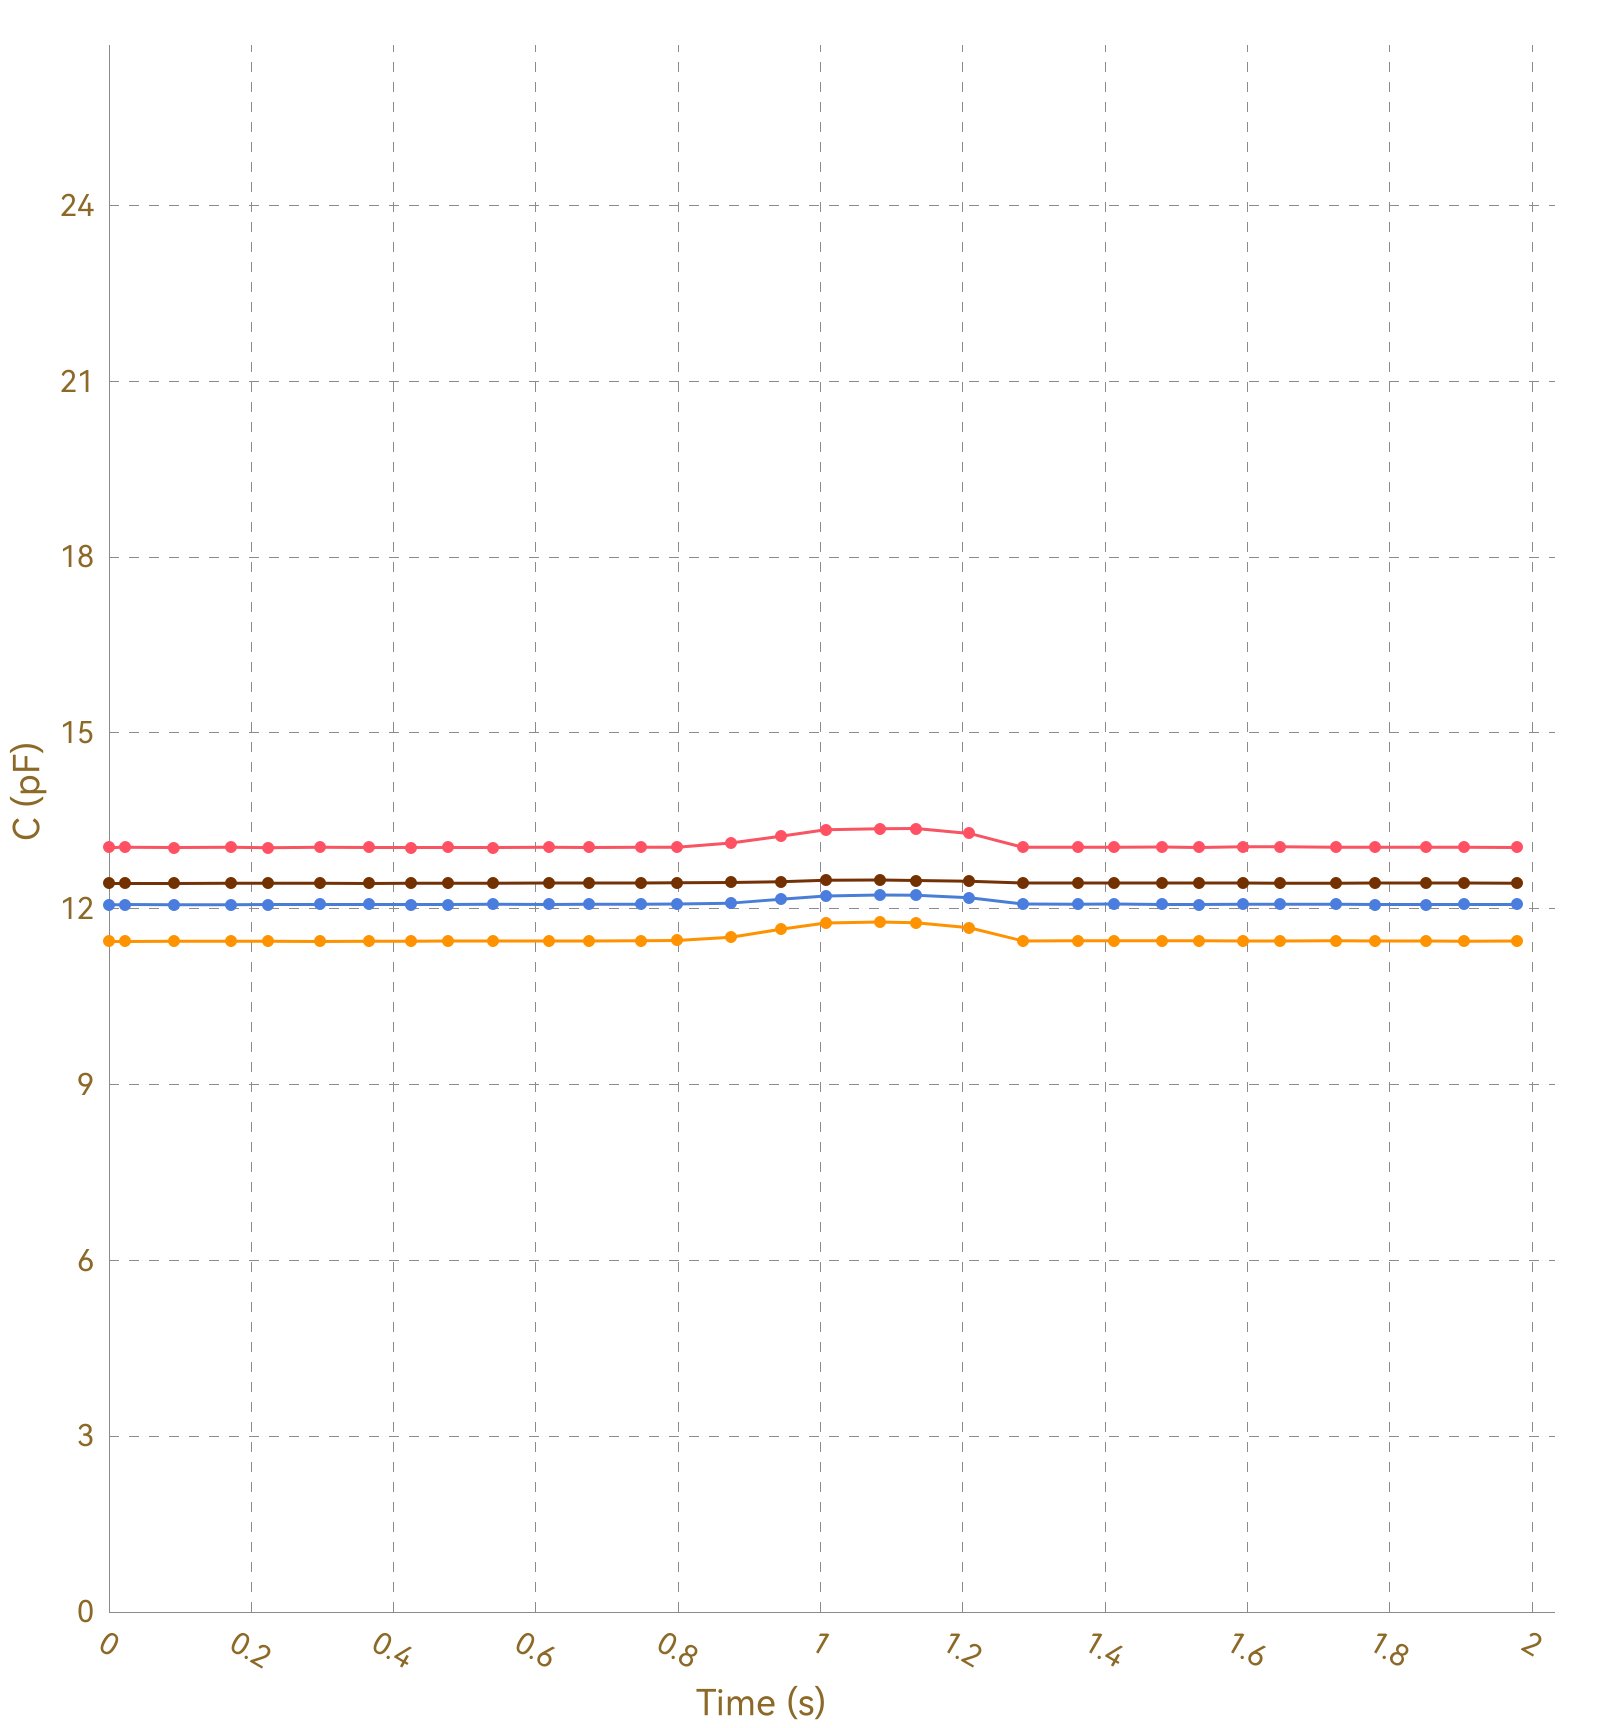

The file beside this chart, header and first rows:
, Ch1, , Ch2, , Ch3, , Ch4, , Ch5, , Ch6, , Ch7, , Ch8, 
Time (s), C (pF), ΔC/C0 (%), C (pF), ΔC/C0 (%), C (pF), ΔC/C0 (%), C (pF), ΔC/C0 (%), C (pF), ΔC/C0 (%), C (pF), ΔC/C0 (%), C (pF), ΔC/C0 (%), C (pF), ΔC/C0 (%)
0.023, 13.05, 0.0000, 11.44, 0.0000, 12.07, 0.0000, 12.43, 0.0000, OL, OL, OL, OL, OL, OL, 0.0000, 0.0000
0.027, 13.04, 0.0000, 11.45, 0.0000, 12.07, 0.0000, 12.43, 0.0000, OL, OL, OL, OL, OL, OL, 0.0000, 0.0000
0.029, 13.04, 0.0000, 11.45, 0.0000, 12.07, 0.0000, 12.44, 0.0000, OL, OL, OL, OL, OL, OL, 0.0000, 0.0000
0.035, 13.04, 0.0000, 11.45, 0.0000, 12.07, 0.0000, 12.43, 0.0000, OL, OL, OL, OL, OL, OL, 0.0000, 0.0000
0.039, 13.05, 0.0000, 11.44, 0.0000, 12.07, 0.0000, 12.44, 0.0000, OL, OL, OL, OL, OL, OL, 0.0000, 0.0000
0.050, 13.04, 0.0000, 11.44, 0.0000, 12.07, 0.0000, 12.44, 0.0000, OL, OL, OL, OL, OL, OL, 0.0000, 0.0000
0.092, 13.05, 0.0000, 11.44, 0.0000, 12.07, 0.0000, 12.43, 0.0000, OL, OL, OL, OL, OL, OL, 0.0000, 0.0000
0.094, 13.04, 0.0000, 11.45, 0.0000, 12.07, 0.0000, 12.43, 0.0000, OL, OL, OL, OL, OL, OL, 0.0000, 0.0000
0.097, 13.05, 0.0000, 11.44, 0.0000, 12.07, 0.0000, 12.43, 0.0000, OL, OL, OL, OL, OL, OL, 0.0000, 0.0000
0.099, 13.04, 0.0000, 11.44, 0.0000, 12.07, 0.0000, 12.43, 0.0000, OL, OL, OL, OL, OL, OL, 0.0000, 0.0000
0.103, 13.04, 0.0000, 11.44, 0.0000, 12.07, 0.0000, 12.43, 0.0000, OL, OL, OL, OL, OL, OL, 0.0000, 0.0000
0.133, 13.04, 0.0000, 11.44, 0.0000, 12.07, 0.0000, 12.44, 0.0000, OL, OL, OL, OL, OL, OL, 0.0000, 0.0000
0.137, 13.05, 0.0000, 11.44, 0.0000, 12.07, 0.0000, 12.43, 0.0000, OL, OL, OL, OL, OL, OL, 0.0000, 0.0000
0.139, 13.04, 0.0000, 11.45, 0.0000, 12.07, 0.0000, 12.43, 0.0000, OL, OL, OL, OL, OL, OL, 0.0000, 0.0000
0.142, 13.04, 0.0000, 11.45, 0.0000, 12.07, 0.0000, 12.44, 0.0000, OL, OL, OL, OL, OL, OL, 0.0000, 0.0000
0.172, 13.04, 0.0000, 11.44, 0.0000, 12.07, 0.0000, 12.43, 0.0000, OL, OL, OL, OL, OL, OL, 0.0000, 0.0000
0.176, 13.04, 0.0000, 11.45, 0.0000, 12.07, 0.0000, 12.43, 0.0000, OL, OL, OL, OL, OL, OL, 0.0000, 0.0000
0.179, 13.05, 0.0000, 11.44, 0.0000, 12.07, 0.0000, 12.44, 0.0000, OL, OL, OL, OL, OL, OL, 0.0000, 0.0000
0.183, 13.04, 0.0000, 11.45, 0.0000, 12.07, 0.0000, 12.43, 0.0000, OL, OL, OL, OL, OL, OL, 0.0000, 0.0000
0.217, 13.05, 0.0000, 11.45, 0.0000, 12.07, 0.0000, 12.43, 0.0000, OL, OL, OL, OL, OL, OL, 0.0000, 0.0000
0.219, 13.04, 0.0000, 11.44, 0.0000, 12.07, 0.0000, 12.44, 0.0000, OL, OL, OL, OL, OL, OL, 0.0000, 0.0000
0.221, 13.04, 0.0000, 11.44, 0.0000, 12.07, 0.0000, 12.44, 0.0000, OL, OL, OL, OL, OL, OL, 0.0000, 0.0000
0.224, 13.05, 0.0000, 11.45, 0.0000, 12.07, 0.0000, 12.44, 0.0000, OL, OL, OL, OL, OL, OL, 0.0000, 0.0000
0.253, 13.05, 0.0000, 11.44, 0.0000, 12.07, 0.0000, 12.43, 0.0000, OL, OL, OL, OL, OL, OL, 0.0000, 0.0000
0.257, 13.04, 0.0000, 11.45, 0.0000, 12.07, 0.0000, 12.44, 0.0000, OL, OL, OL, OL, OL, OL, 0.0000, 0.0000
0.259, 13.04, 0.0000, 11.44, 0.0000, 12.07, 0.0000, 12.44, 0.0000, OL, OL, OL, OL, OL, OL, 0.0000, 0.0000
0.261, 13.05, 0.0000, 11.44, 0.0000, 12.08, 0.0000, 12.43, 0.0000, OL, OL, OL, OL, OL, OL, 0.0000, 0.0000
0.296, 13.04, 0.0000, 11.45, 0.0000, 12.07, 0.0000, 12.43, 0.0000, OL, OL, OL, OL, OL, OL, 0.0000, 0.0000
0.299, 13.04, 0.0000, 11.45, 0.0000, 12.07, 0.0000, 12.43, 0.0000, OL, OL, OL, OL, OL, OL, 0.0000, 0.0000
0.302, 13.05, 0.0000, 11.45, 0.0000, 12.07, 0.0000, 12.43, 0.0000, OL, OL, OL, OL, OL, OL, 0.0000, 0.0000
0.304, 13.05, 0.0000, 11.45, 0.0000, 12.07, 0.0000, 12.44, 0.0000, OL, OL, OL, OL, OL, OL, 0.0000, 0.0000
0.306, 13.05, 0.0000, 11.45, 0.0000, 12.07, 0.0000, 12.44, 0.0000, OL, OL, OL, OL, OL, OL, 0.0000, 0.0000
0.339, 13.05, 0.0000, 11.45, 0.0000, 12.07, 0.0000, 12.43, 0.0000, OL, OL, OL, OL, OL, OL, 0.0000, 0.0000
0.342, 13.04, 0.0000, 11.44, 0.0000, 12.07, 0.0000, 12.43, 0.0000, OL, OL, OL, OL, OL, OL, 0.0000, 0.0000
0.366, 13.05, 0.0000, 11.44, 0.0000, 12.07, 0.0000, 12.44, 0.0000, OL, OL, OL, OL, OL, OL, 0.0000, 0.0000
0.369, 13.04, 0.0000, 11.44, 0.0000, 12.07, 0.0000, 12.44, 0.0000, OL, OL, OL, OL, OL, OL, 0.0000, 0.0000
0.394, 13.05, 0.0000, 11.45, 0.0000, 12.07, 0.0000, 12.43, 0.0000, OL, OL, OL, OL, OL, OL, 0.0000, 0.0000
0.397, 13.05, 0.0000, 11.45, 0.0000, 12.07, 0.0000, 12.44, 0.0000, OL, OL, OL, OL, OL, OL, 0.0000, 0.0000
0.403, 13.04, 0.0000, 11.44, 0.0000, 12.07, 0.0000, 12.44, 0.0000, OL, OL, OL, OL, OL, OL, 0.0000, 0.0000
0.405, 13.05, 0.0000, 11.45, 0.0000, 12.07, 0.0000, 12.44, 0.0000, OL, OL, OL, OL, OL, OL, 0.0000, 0.0000
0.424, 13.05, 0.0000, 11.45, 0.0000, 12.07, 0.0000, 12.43, 0.0000, OL, OL, OL, OL, OL, OL, 0.0000, 0.0000
0.427, 13.04, 0.0000, 11.45, 0.0000, 12.07, 0.0000, 12.43, 0.0000, OL, OL, OL, OL, OL, OL, 0.0000, 0.0000
0.433, 13.05, 0.0000, 11.44, 0.0000, 12.07, 0.0000, 12.44, 0.0000, OL, OL, OL, OL, OL, OL, 0.0000, 0.0000
0.435, 13.05, 0.0000, 11.45, 0.0000, 12.07, 0.0000, 12.44, 0.0000, OL, OL, OL, OL, OL, OL, 0.0000, 0.0000
0.468, 13.04, 0.0000, 11.45, 0.0000, 12.07, 0.0000, 12.44, 0.0000, OL, OL, OL, OL, OL, OL, 0.0000, 0.0000
0.474, 13.04, 0.0000, 11.45, 0.0000, 12.08, 0.0000, 12.44, 0.0000, OL, OL, OL, OL, OL, OL, 0.0000, 0.0000
0.476, 13.04, 0.0000, 11.45, 0.0000, 12.07, 0.0000, 12.44, 0.0000, OL, OL, OL, OL, OL, OL, 0.0000, 0.0000
0.507, 13.05, 0.0000, 11.45, 0.0000, 12.08, 0.0000, 12.43, 0.0000, OL, OL, OL, OL, OL, OL, 0.0000, 0.0000
0.510, 13.05, 0.0000, 11.45, 0.0000, 12.08, 0.0000, 12.44, 0.0000, OL, OL, OL, OL, OL, OL, 0.0000, 0.0000
0.513, 13.04, 0.0000, 11.45, 0.0000, 12.07, 0.0000, 12.43, 0.0000, OL, OL, OL, OL, OL, OL, 0.0000, 0.0000
0.515, 13.04, 0.0000, 11.45, 0.0000, 12.07, 0.0000, 12.44, 0.0000, OL, OL, OL, OL, OL, OL, 0.0000, 0.0000
0.540, 13.05, 0.0000, 11.45, 0.0000, 12.07, 0.0000, 12.43, 0.0000, OL, OL, OL, OL, OL, OL, 0.0000, 0.0000
0.541, 13.05, 0.0000, 11.45, 0.0000, 12.07, 0.0000, 12.44, 0.0000, OL, OL, OL, OL, OL, OL, 0.0000, 0.0000
0.545, 13.04, 0.0000, 11.45, 0.0000, 12.08, 0.0000, 12.44, 0.0000, OL, OL, OL, OL, OL, OL, 0.0000, 0.0000
0.580, 13.05, 0.0000, 11.45, 0.0000, 12.07, 0.0000, 12.43, 0.0000, OL, OL, OL, OL, OL, OL, 0.0000, 0.0000
0.584, 13.05, 0.0000, 11.45, 0.0000, 12.07, 0.0000, 12.44, 0.0000, OL, OL, OL, OL, OL, OL, 0.0000, 0.0000
0.586, 13.05, 0.0000, 11.45, 0.0000, 12.07, 0.0000, 12.44, 0.0000, OL, OL, OL, OL, OL, OL, 0.0000, 0.0000
0.589, 13.05, 0.0000, 11.45, 0.0000, 12.07, 0.0000, 12.44, 0.0000, OL, OL, OL, OL, OL, OL, 0.0000, 0.0000
0.619, 13.04, 0.0000, 11.45, 0.0000, 12.08, 0.0000, 12.44, 0.0000, OL, OL, OL, OL, OL, OL, 0.0000, 0.0000
... 144 more rows
